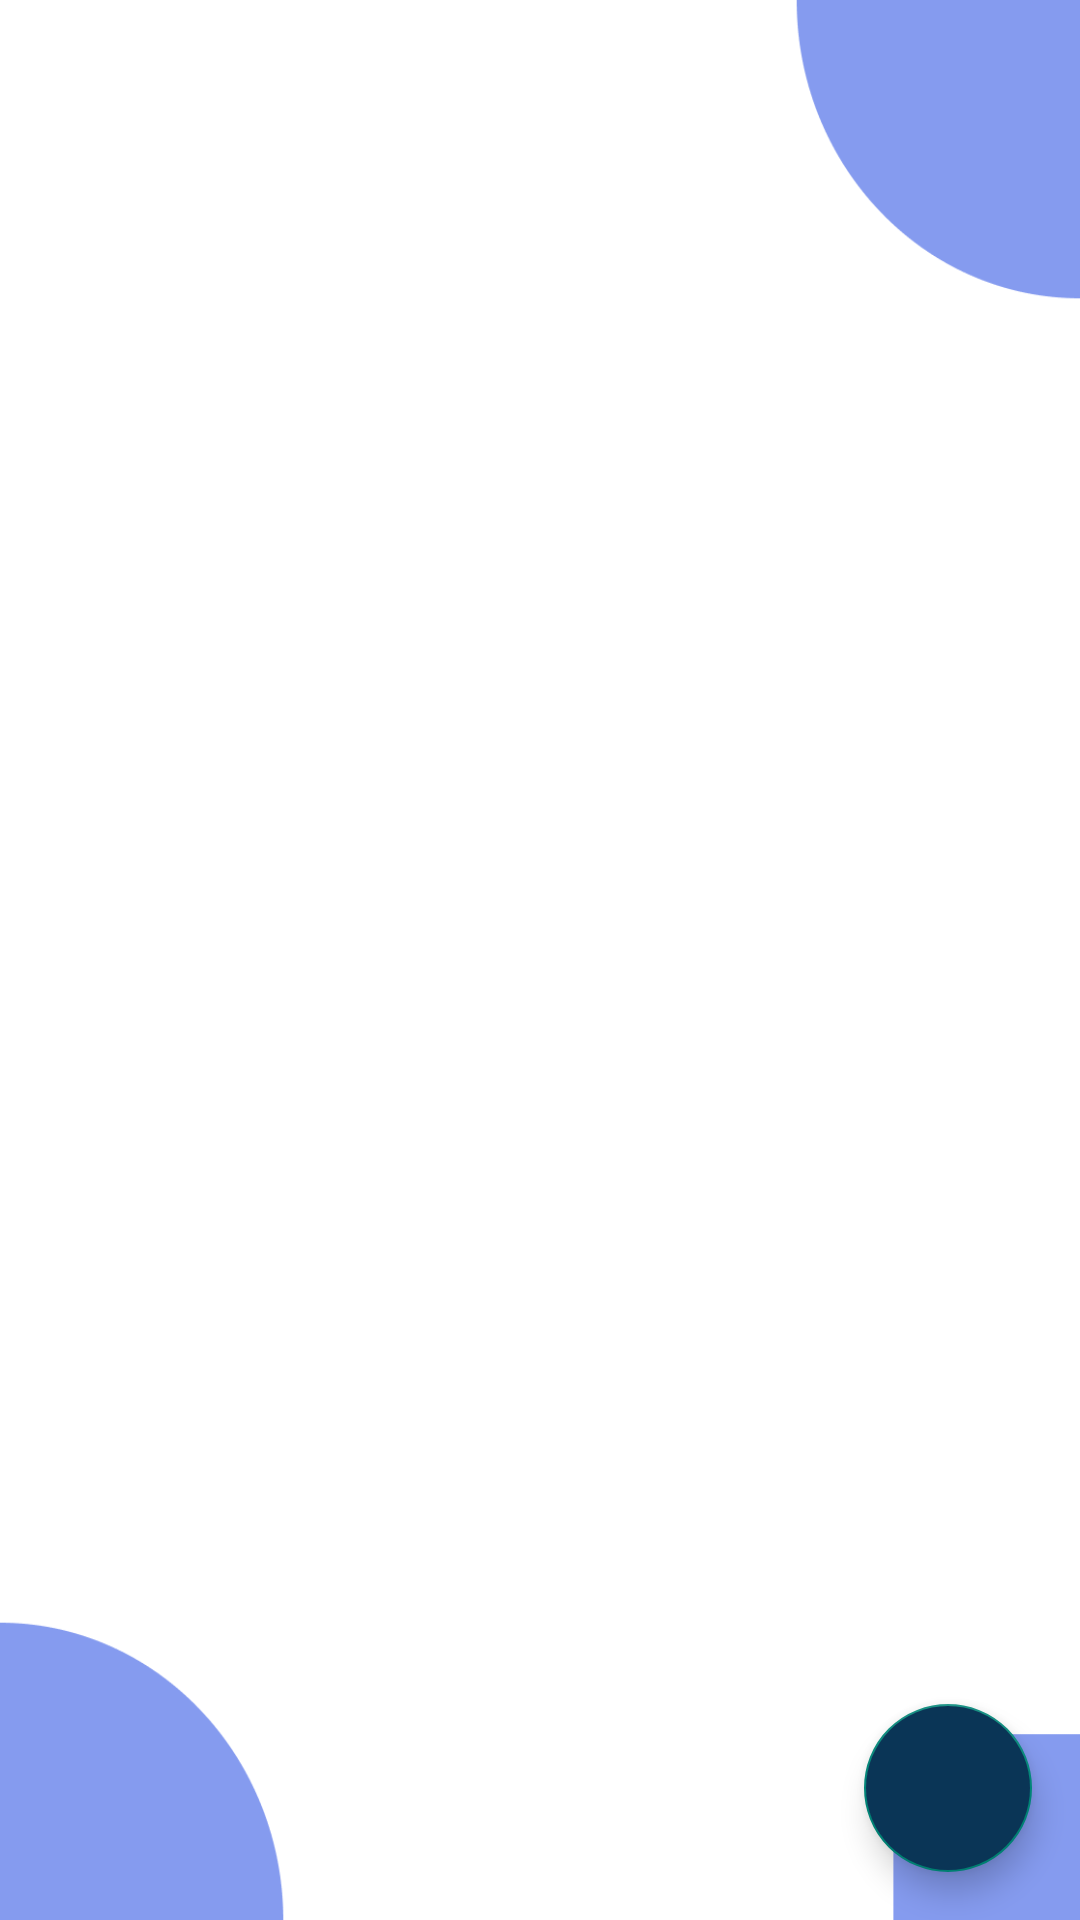

Layout XML and referenced resources for this Android screen:
<!-- AndroidManifest.xml: application theme Theme.PilihDompet -->
<!-- res/layout/activity_obat.xml -->
<?xml version="1.0" encoding="utf-8"?>
<androidx.coordinatorlayout.widget.CoordinatorLayout xmlns:android="http://schemas.android.com/apk/res/android"
    xmlns:app="http://schemas.android.com/apk/res-auto"
    xmlns:tools="http://schemas.android.com/tools"
    android:layout_width="match_parent"
    android:layout_height="match_parent"
    android:fitsSystemWindows="true"
    android:background="@drawable/app_bg"
    tools:context=".activity.ObatActivity">

    <ProgressBar
        android:id="@+id/progressbar"
        android:layout_width="48dp"
        android:layout_height="48dp"
        android:visibility="invisible"
        app:layout_anchor="@id/rv_heros"
        app:layout_anchorGravity="center" />

    <androidx.recyclerview.widget.RecyclerView
        android:id="@+id/rv_heros"
        android:layout_width="match_parent"
        android:layout_height="match_parent"
        app:layout_behavior="@string/appbar_scrolling_view_behavior"
        tools:listitem="@layout/item_heros" />

    <com.google.android.material.floatingactionbutton.FloatingActionButton
        android:id="@+id/fab_add"
        android:layout_width="wrap_content"
        android:layout_height="wrap_content"
        android:layout_margin="16dp"
        android:foregroundGravity="bottom"
        android:backgroundTint="@color/colorPrimary"
        app:tint="@color/white"
        app:fabSize="normal"
        app:layout_anchor="@id/rv_heros"
        app:layout_anchorGravity="bottom|end"
        app:srcCompat="@drawable/ic_add" />

</androidx.coordinatorlayout.widget.CoordinatorLayout>
<!-- res/layout/item_heros.xml (included above) -->
<?xml version="1.0" encoding="utf-8"?>
<LinearLayout xmlns:android="http://schemas.android.com/apk/res/android"
    xmlns:app="http://schemas.android.com/apk/res-auto"
    android:layout_width="match_parent"
    android:layout_height="wrap_content"
    xmlns:tools="http://schemas.android.com/tools"
    android:layout_marginLeft="16dp"
    android:layout_marginRight="16dp"
    android:orientation="vertical">

    <androidx.cardview.widget.CardView
        android:id="@+id/cv_item_heros"
        android:layout_width="match_parent"
        android:layout_height="wrap_content"
        app:cardCornerRadius="4dp"
        app:cardElevation="4dp"
        app:cardMaxElevation="4dp"
        app:cardUseCompatPadding="true">

        <RelativeLayout
            android:layout_width="match_parent"
            android:layout_height="wrap_content"
            android:orientation="vertical"
            android:padding="16dp">

            <com.makeramen.roundedimageview.RoundedImageView
                android:id="@+id/img_item_photo"
                android:layout_width="150dp"
                android:layout_height="220dp"
                android:layout_marginBottom="4dp"
                android:scaleType="centerCrop"
                android:layout_centerVertical="true"
                app:riv_corner_radius="5dp"
                tools:src="@color/colorAccent" />



            <TextView
                android:id="@+id/tv_item_name"
                android:layout_width="match_parent"
                android:layout_height="wrap_content"
                android:layout_marginLeft="16dp"
                android:layout_marginTop="8dp"
                android:layout_marginRight="16dp"
                android:layout_marginBottom="8dp"
                android:layout_toEndOf="@id/img_item_photo"
                android:layout_toRightOf="@id/img_item_photo"
                android:textSize="16sp"
                android:textStyle="bold"
                tools:text="Name" />

            <TextView
                android:id="@+id/tv_item_description"
                android:layout_width="match_parent"
                android:layout_height="match_parent"
                android:layout_below="@id/tv_item_name"
                android:layout_marginLeft="16dp"
                android:layout_marginRight="16dp"
                android:layout_toEndOf="@id/img_item_photo"
                android:layout_toRightOf="@id/img_item_photo"
                android:ellipsize="end"
                android:maxLines="5"
                tools:text="Deskripsi" />

            <TextView
                android:id="@+id/tv_item_kode"
                android:layout_width="match_parent"
                android:layout_height="wrap_content"
                android:layout_below="@id/tv_item_description"
                android:layout_marginLeft="16dp"
                android:layout_marginTop="8dp"
                android:layout_marginRight="16dp"
                android:layout_marginBottom="8dp"
                android:layout_toEndOf="@id/img_item_photo"
                android:layout_toRightOf="@id/img_item_photo"
                android:textSize="16sp"
                tools:text="Kode" />

            <TextView
                android:id="@+id/tv_item_harga"
                android:layout_width="match_parent"
                android:layout_height="wrap_content"
                android:layout_below="@id/tv_item_kode"
                android:layout_marginLeft="16dp"
                android:layout_marginTop="8dp"
                android:layout_marginRight="16dp"
                android:layout_marginBottom="8dp"
                android:layout_toEndOf="@id/img_item_photo"
                android:layout_toRightOf="@id/img_item_photo"
                android:textSize="16sp"
                tools:text="Harga" />

            <TextView
                android:id="@+id/tv_item_stok"
                android:layout_width="match_parent"
                android:layout_height="wrap_content"
                android:layout_below="@id/tv_item_harga"
                android:layout_marginLeft="16dp"
                android:layout_marginTop="8dp"
                android:layout_marginRight="16dp"
                android:layout_marginBottom="8dp"
                android:layout_toEndOf="@id/img_item_photo"
                android:layout_toRightOf="@id/img_item_photo"
                android:textSize="16sp"
                tools:text="Stok" />

            <TextView
                android:id="@+id/tv_item_produsen"
                android:layout_width="match_parent"
                android:layout_height="wrap_content"
                android:layout_below="@id/tv_item_stok"
                android:layout_marginLeft="16dp"
                android:layout_marginTop="8dp"
                android:layout_marginRight="16dp"
                android:layout_marginBottom="8dp"
                android:layout_toEndOf="@id/img_item_photo"
                android:layout_toRightOf="@id/img_item_photo"
                android:textSize="16sp"
                tools:text="Produsen" />
        </RelativeLayout>
    </androidx.cardview.widget.CardView>
</LinearLayout>
<!-- resources referenced by this layout -->
<resources>
  <color name="colorAccent">#79BBD9</color>
  <color name="colorPrimary">#0A3556</color>0A3556
  <color name="white">#FFFFFF</color>
  <!-- drawable app_bg: png bitmap (drawable-v24, 16762 bytes) -->
  <style name="Theme.PilihDompet" parent="Theme.AppCompat.Light.NoActionBar">
          
          <item name="colorPrimary">@color/colorPrimary</item>
          <item name="android:windowDisablePreview">true</item>
          <item name="colorPrimaryVariant">@color/grey</item>
          <item name="colorOnPrimary">@color/white</item>
          
          <item name="colorSecondary">@color/colorPrimary</item>
          <item name="colorSecondaryVariant">@color/grey</item>
          <item name="colorOnSecondary">@color/white</item>
          
          <item name="android:statusBarColor" tools:targetApi="l">?attr/colorPrimaryVariant</item>
          
      </style>
  <color name="grey">#D7E5EE</color>
</resources>
